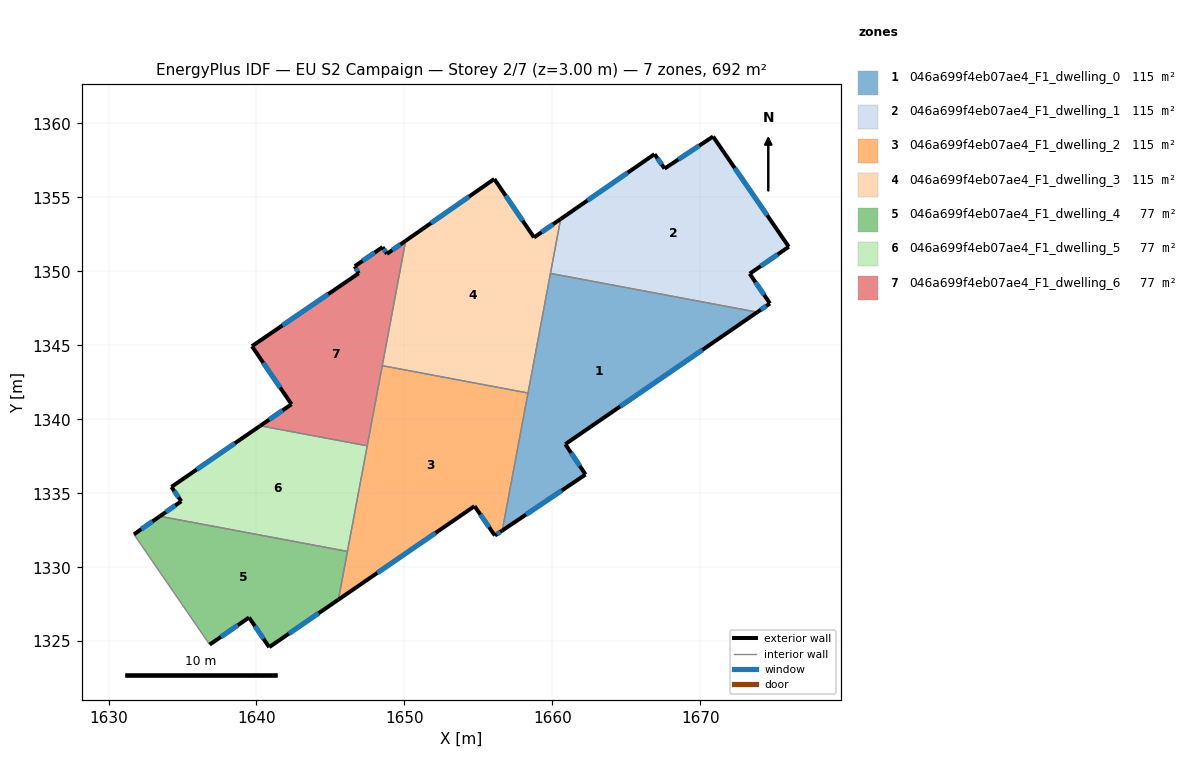
=== STOREY PLAN SPEC (per zone: floor XY polygon, exterior-wall plan segments, windows/doors) ===
zone 1: 046a699f4eb07ae4_F1_dwelling_0  (115.3 m²)
  floor: (1673.86, 1347.24) (1660.88, 1338.32) (1662.25, 1336.26) (1656.62, 1332.48) (1659.88, 1349.86)
  exterior wall: (1660.88, 1338.32) – (1673.86, 1347.24)  [15.7 m]
    window: (1664.59, 1340.87) – (1670.15, 1344.69)  [8.7 m²]
  exterior wall: (1662.25, 1336.26) – (1660.88, 1338.32)  [2.5 m]
    window: (1661.86, 1336.85) – (1661.27, 1337.73)  [1.4 m²]
  exterior wall: (1656.62, 1332.48) – (1662.25, 1336.26)  [6.8 m]
    window: (1658.22, 1333.56) – (1660.64, 1335.18)  [3.7 m²]
  interior walls: 3
zone 2: 046a699f4eb07ae4_F1_dwelling_1  (115.3 m²)
  floor: (1670.87, 1359.12) (1675.99, 1351.66) (1673.35, 1349.84) (1674.72, 1347.83) (1673.86, 1347.24) (1659.88, 1349.86) (1660.56, 1353.54) (1666.91, 1357.93) (1667.59, 1356.95)
  exterior wall: (1673.35, 1349.84) – (1675.99, 1351.66)  [3.2 m]
    window: (1674.10, 1350.36) – (1675.24, 1351.14)  [1.8 m²]
  exterior wall: (1674.72, 1347.83) – (1673.35, 1349.84)  [2.4 m]
    window: (1674.32, 1348.41) – (1673.74, 1349.27)  [1.3 m²]
  exterior wall: (1673.86, 1347.24) – (1674.72, 1347.83)  [1.0 m]
    window: (1674.10, 1347.41) – (1674.47, 1347.66)  [0.6 m²]
  exterior wall: (1666.91, 1357.93) – (1660.56, 1353.54)  [7.7 m]
    window: (1665.10, 1356.67) – (1662.38, 1354.79)  [4.3 m²]
  exterior wall: (1667.59, 1356.95) – (1666.91, 1357.93)  [1.2 m]
    window: (1667.40, 1357.23) – (1667.11, 1357.65)  [0.7 m²]
  exterior wall: (1670.87, 1359.12) – (1667.59, 1356.95)  [3.9 m]
    window: (1669.93, 1358.50) – (1668.53, 1357.57)  [2.2 m²]
  exterior wall: (1675.99, 1351.66) – (1670.87, 1359.12)  [9.0 m]
    window: (1674.53, 1353.79) – (1672.33, 1356.99)  [5.0 m²]
  interior walls: 2
zone 3: 046a699f4eb07ae4_F1_dwelling_2  (115.3 m²)
  floor: (1658.36, 1341.78) (1656.62, 1332.48) (1656.12, 1332.14) (1654.75, 1334.13) (1645.54, 1327.81) (1648.51, 1343.62)
  exterior wall: (1645.54, 1327.81) – (1654.75, 1334.13)  [11.2 m]
    window: (1648.17, 1329.61) – (1652.12, 1332.32)  [6.2 m²]
  exterior wall: (1656.12, 1332.14) – (1656.62, 1332.48)  [0.6 m]
    window: (1656.26, 1332.24) – (1656.47, 1332.38)  [0.3 m²]
  exterior wall: (1654.75, 1334.13) – (1656.12, 1332.14)  [2.4 m]
    window: (1655.14, 1333.56) – (1655.73, 1332.71)  [1.3 m²]
  interior walls: 5
zone 4: 046a699f4eb07ae4_F1_dwelling_3  (115.3 m²)
  floor: (1660.56, 1353.54) (1658.36, 1341.78) (1648.51, 1343.62) (1650.09, 1352.07) (1656.08, 1356.25) (1658.77, 1352.29)
  exterior wall: (1656.08, 1356.25) – (1650.09, 1352.07)  [7.3 m]
    window: (1654.37, 1355.05) – (1651.80, 1353.26)  [4.0 m²]
  exterior wall: (1658.77, 1352.29) – (1656.08, 1356.25)  [4.8 m]
    window: (1658.00, 1353.42) – (1656.85, 1355.12)  [2.6 m²]
  exterior wall: (1660.56, 1353.54) – (1658.77, 1352.29)  [2.2 m]
    window: (1660.05, 1353.18) – (1659.28, 1352.65)  [1.2 m²]
  interior walls: 4
zone 5: 046a699f4eb07ae4_F1_dwelling_4  (76.9 m²)
  floor: (1646.15, 1331.07) (1645.54, 1327.81) (1640.86, 1324.59) (1639.50, 1326.60) (1636.84, 1324.77) (1631.72, 1332.22) (1633.47, 1333.44)
  exterior wall: (1636.84, 1324.77) – (1639.50, 1326.60)  [3.2 m]
    window: (1637.60, 1325.29) – (1638.74, 1326.08)  [1.8 m²]
  exterior wall: (1633.47, 1333.44) – (1631.72, 1332.22)  [2.1 m]
    window: (1632.97, 1333.09) – (1632.22, 1332.57)  [1.2 m²]
  exterior wall: (1640.86, 1324.59) – (1645.54, 1327.81)  [5.7 m]
    window: (1642.20, 1325.51) – (1644.20, 1326.89)  [3.1 m²]
  exterior wall: (1639.50, 1326.60) – (1640.86, 1324.59)  [2.4 m]
    window: (1639.89, 1326.03) – (1640.47, 1325.17)  [1.3 m²]
  interior walls: 3
zone 6: 046a699f4eb07ae4_F1_dwelling_5  (76.9 m²)
  floor: (1647.49, 1338.21) (1646.15, 1331.07) (1633.47, 1333.44) (1634.92, 1334.46) (1634.25, 1335.42) (1640.26, 1339.56)
  exterior wall: (1634.25, 1335.42) – (1634.92, 1334.46)  [1.2 m]
    window: (1634.44, 1335.15) – (1634.73, 1334.73)  [0.6 m²]
  exterior wall: (1640.26, 1339.56) – (1634.25, 1335.42)  [7.3 m]
    window: (1638.54, 1338.38) – (1635.97, 1336.61)  [4.0 m²]
  exterior wall: (1634.92, 1334.46) – (1633.47, 1333.44)  [1.8 m]
    window: (1634.50, 1334.17) – (1633.88, 1333.73)  [1.0 m²]
  interior walls: 3
zone 7: 046a699f4eb07ae4_F1_dwelling_6  (76.9 m²)
  floor: (1650.09, 1352.07) (1647.49, 1338.21) (1640.26, 1339.56) (1642.37, 1341.02) (1639.70, 1344.94) (1646.91, 1349.87) (1646.65, 1350.35) (1648.53, 1351.64) (1648.82, 1351.19)
  exterior wall: (1642.37, 1341.02) – (1640.26, 1339.56)  [2.6 m]
    window: (1641.77, 1340.60) – (1640.86, 1339.98)  [1.4 m²]
  exterior wall: (1639.70, 1344.94) – (1642.37, 1341.02)  [4.7 m]
    window: (1640.46, 1343.82) – (1641.61, 1342.14)  [2.6 m²]
  exterior wall: (1646.91, 1349.87) – (1639.70, 1344.94)  [8.7 m]
    window: (1644.85, 1348.46) – (1641.76, 1346.35)  [4.8 m²]
  exterior wall: (1646.65, 1350.35) – (1646.91, 1349.87)  [0.5 m]
    window: (1646.72, 1350.21) – (1646.83, 1350.01)  [0.3 m²]
  exterior wall: (1648.53, 1351.64) – (1646.65, 1350.35)  [2.3 m]
    window: (1647.99, 1351.27) – (1647.18, 1350.72)  [1.3 m²]
  exterior wall: (1648.82, 1351.19) – (1648.53, 1351.64)  [0.5 m]
    window: (1648.74, 1351.32) – (1648.61, 1351.51)  [0.3 m²]
  exterior wall: (1650.09, 1352.07) – (1648.82, 1351.19)  [1.5 m]
    window: (1649.73, 1351.82) – (1649.18, 1351.44)  [0.9 m²]
  interior walls: 3

=== DERIVED (storey summary) ===
Building: EU S2 Campaign
Storey: 2 of 7  (floor level z = 3.00 m)
Storey gross floor area: 691.9 m²
Zones on this storey: 7
  - 046a699f4eb07ae4_F1_dwelling_0: floor 115.3 m²; exterior wall 25.0 m (75.0 m²); 3 window(s) 13.8 m²; WWR 18.4%
  - 046a699f4eb07ae4_F1_dwelling_1: floor 115.3 m²; exterior wall 28.6 m (85.7 m²); 7 window(s) 15.7 m²; WWR 18.4%
  - 046a699f4eb07ae4_F1_dwelling_2: floor 115.3 m²; exterior wall 14.2 m (42.6 m²); 3 window(s) 7.8 m²; WWR 18.4%
  - 046a699f4eb07ae4_F1_dwelling_3: floor 115.3 m²; exterior wall 14.3 m (42.8 m²); 3 window(s) 7.9 m²; WWR 18.4%
  - 046a699f4eb07ae4_F1_dwelling_4: floor 76.9 m²; exterior wall 13.5 m (40.4 m²); 4 window(s) 7.4 m²; WWR 18.4%
  - 046a699f4eb07ae4_F1_dwelling_5: floor 76.9 m²; exterior wall 10.2 m (30.7 m²); 3 window(s) 5.6 m²; WWR 18.4%
  - 046a699f4eb07ae4_F1_dwelling_6: floor 76.9 m²; exterior wall 21.0 m (62.9 m²); 7 window(s) 11.6 m²; WWR 18.4%
Zone adjacency (shared interzone walls):
  - 046a699f4eb07ae4_F1_dwelling_0 ↔ 046a699f4eb07ae4_F1_dwelling_1
  - 046a699f4eb07ae4_F1_dwelling_0 ↔ 046a699f4eb07ae4_F1_dwelling_2
  - 046a699f4eb07ae4_F1_dwelling_0 ↔ 046a699f4eb07ae4_F1_dwelling_3
  - 046a699f4eb07ae4_F1_dwelling_1 ↔ 046a699f4eb07ae4_F1_dwelling_3
  - 046a699f4eb07ae4_F1_dwelling_2 ↔ 046a699f4eb07ae4_F1_dwelling_3
  - 046a699f4eb07ae4_F1_dwelling_2 ↔ 046a699f4eb07ae4_F1_dwelling_4
  - 046a699f4eb07ae4_F1_dwelling_2 ↔ 046a699f4eb07ae4_F1_dwelling_5
  - 046a699f4eb07ae4_F1_dwelling_2 ↔ 046a699f4eb07ae4_F1_dwelling_6
  - 046a699f4eb07ae4_F1_dwelling_3 ↔ 046a699f4eb07ae4_F1_dwelling_6
  - 046a699f4eb07ae4_F1_dwelling_4 ↔ 046a699f4eb07ae4_F1_dwelling_5
  - 046a699f4eb07ae4_F1_dwelling_5 ↔ 046a699f4eb07ae4_F1_dwelling_6